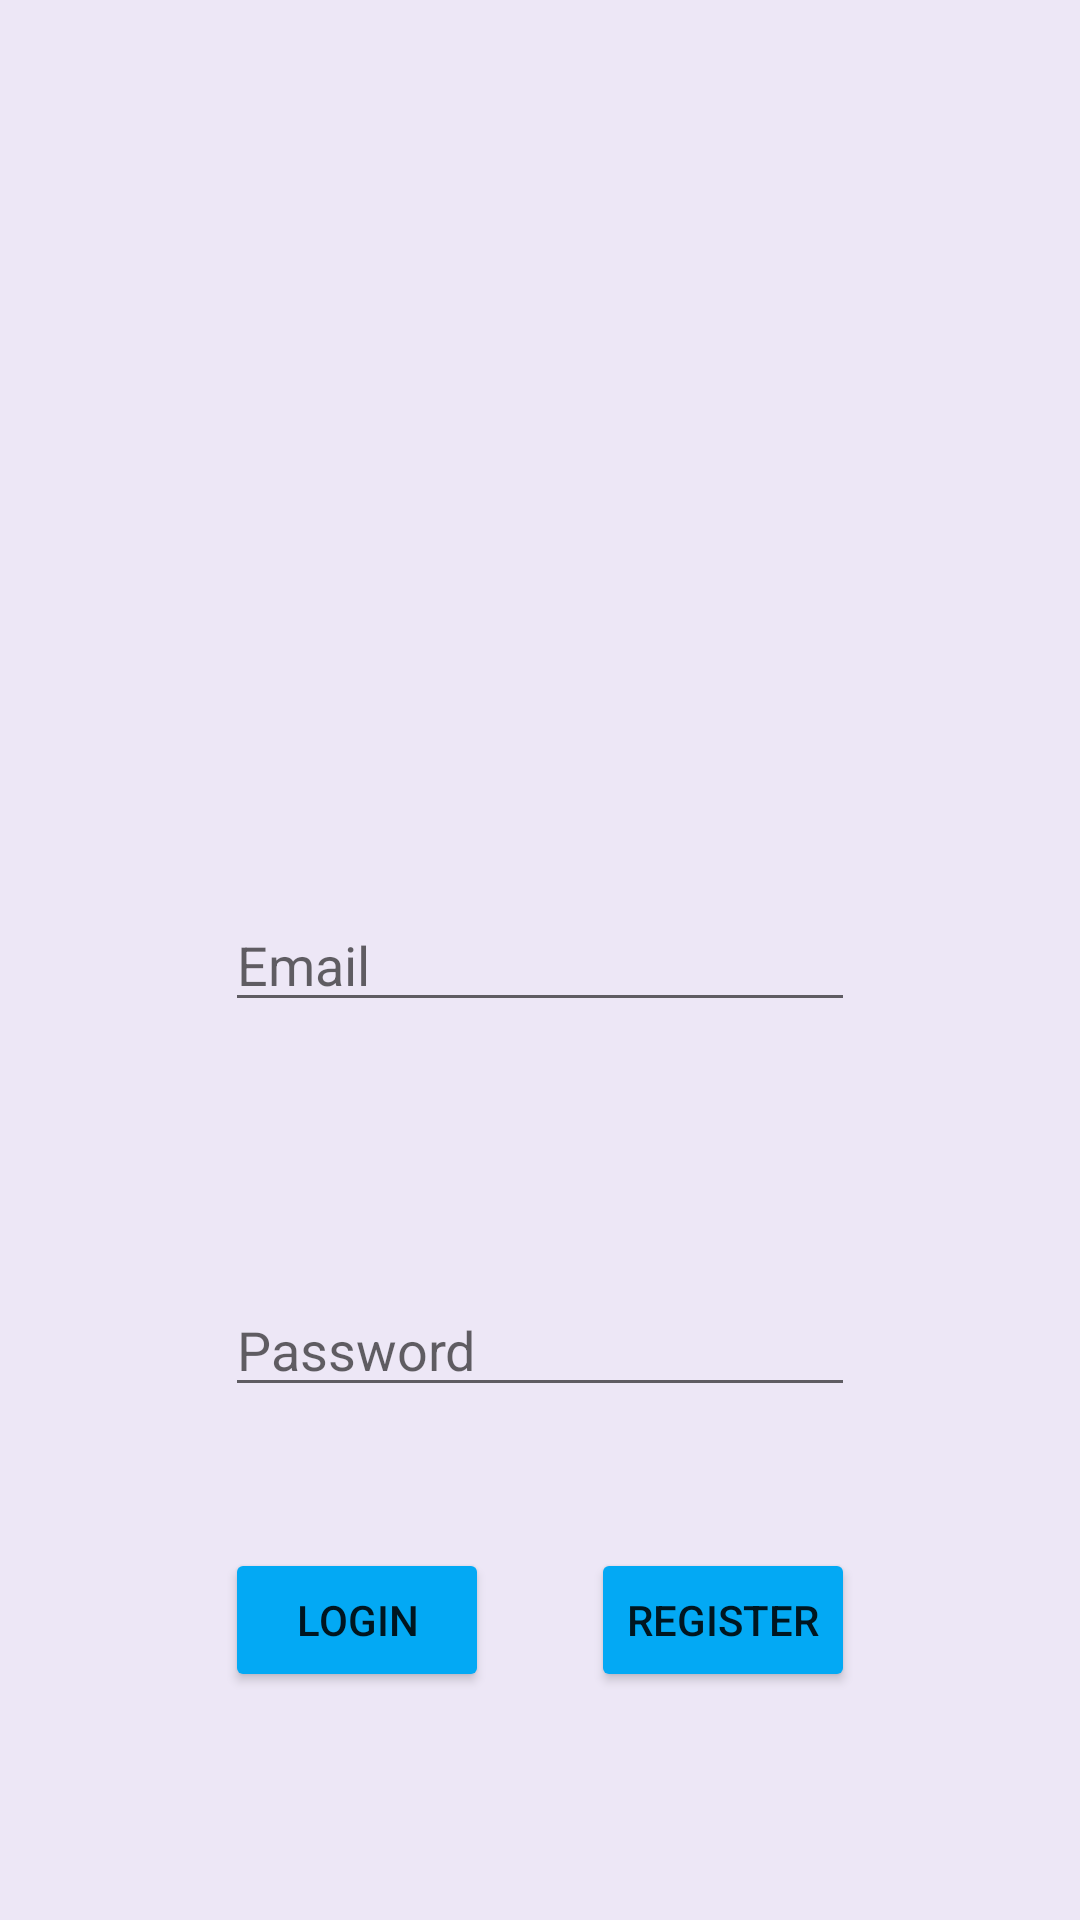

Produce the Android XML layout that renders to this screen, including the resource entries it uses.
<!-- AndroidManifest.xml: application theme AppTheme -->
<!-- res/layout/activity_login.xml -->
<?xml version="1.0" encoding="utf-8"?>
<RelativeLayout
    xmlns:android="http://schemas.android.com/apk/res/android"
    xmlns:tools="http://schemas.android.com/tools"
    android:id="@+id/activity_login"
    android:fitsSystemWindows="true"
    android:layout_width="match_parent"
    android:layout_height="match_parent"
    android:paddingBottom="@dimen/activity_vertical_margin"
    android:paddingLeft="@dimen/activity_horizontal_margin"
    android:paddingRight="@dimen/activity_horizontal_margin"
    android:paddingTop="@dimen/activity_vertical_margin"
    android:theme="@style/AppTheme"
    tools:context="com.app.scope.myapplication.LoginActivity"
    android:background="@color/background">

    <EditText
        android:layout_width="wrap_content"
        android:layout_height="wrap_content"
        android:inputType="textPassword"
        android:ems="10"
        android:id="@+id/PasswordEditText"
        android:hint="Password"
        android:layout_above="@+id/LoginBtn"
        android:layout_centerHorizontal="true"
        android:layout_marginBottom="47dp" />

    <Button
        android:text="Register"
        android:layout_width="wrap_content"
        android:layout_height="wrap_content"
        android:layout_marginBottom="60dp"
        android:id="@+id/RegBtn"
        android:theme="@style/MyButton"
        android:elevation="8dp"
        android:layout_alignParentBottom="true"
        android:layout_alignEnd="@+id/PasswordEditText" />

    <Button
        android:text="Login"
        android:layout_width="wrap_content"
        android:layout_height="wrap_content"
        android:id="@+id/LoginBtn"
        android:theme="@style/MyButton"
        android:elevation="8dp"
        android:layout_alignBaseline="@+id/RegBtn"
        android:layout_alignBottom="@+id/RegBtn"
        android:layout_alignStart="@+id/PasswordEditText" />

    <EditText
        android:layout_width="wrap_content"
        android:layout_height="wrap_content"
        android:inputType="textEmailAddress"
        android:ems="10"
        android:id="@+id/LoginEditText"
        android:hint="Email"
        android:layout_centerVertical="true"
        android:layout_alignStart="@+id/PasswordEditText"
        android:elevation="8dp"
        />
</RelativeLayout>
<!-- resources referenced by this layout -->
<resources>
  <color name="background">#EDE7F6</color>
  <dimen name="activity_horizontal_margin">16dp</dimen>
  <dimen name="activity_vertical_margin">16dp</dimen>
  <style name="AppTheme" parent="AppTheme.Base">
          <item name="android:windowDrawsSystemBarBackgrounds">true</item>
          <item name="android:statusBarColor">@android:color/transparent</item>
      </style>
  <style name="MyButton" parent="Theme.AppCompat.Light">
          <item name="colorControlHighlight">@color/indigo</item>
          <item name="colorButtonNormal">@color/blue</item>
      </style>
  <style name="AppTheme.Base" parent="Theme.AppCompat.Light.NoActionBar">
          
          <item name="colorPrimary">#651FFF</item>
          
          <item name="colorPrimaryDark">#3949AB</item>
          
          <item name="colorAccent">#00B0FF</item>
          
      </style>
  <color name="indigo">#303F9F</color>
  <color name="blue">#03A9F4</color>
</resources>
